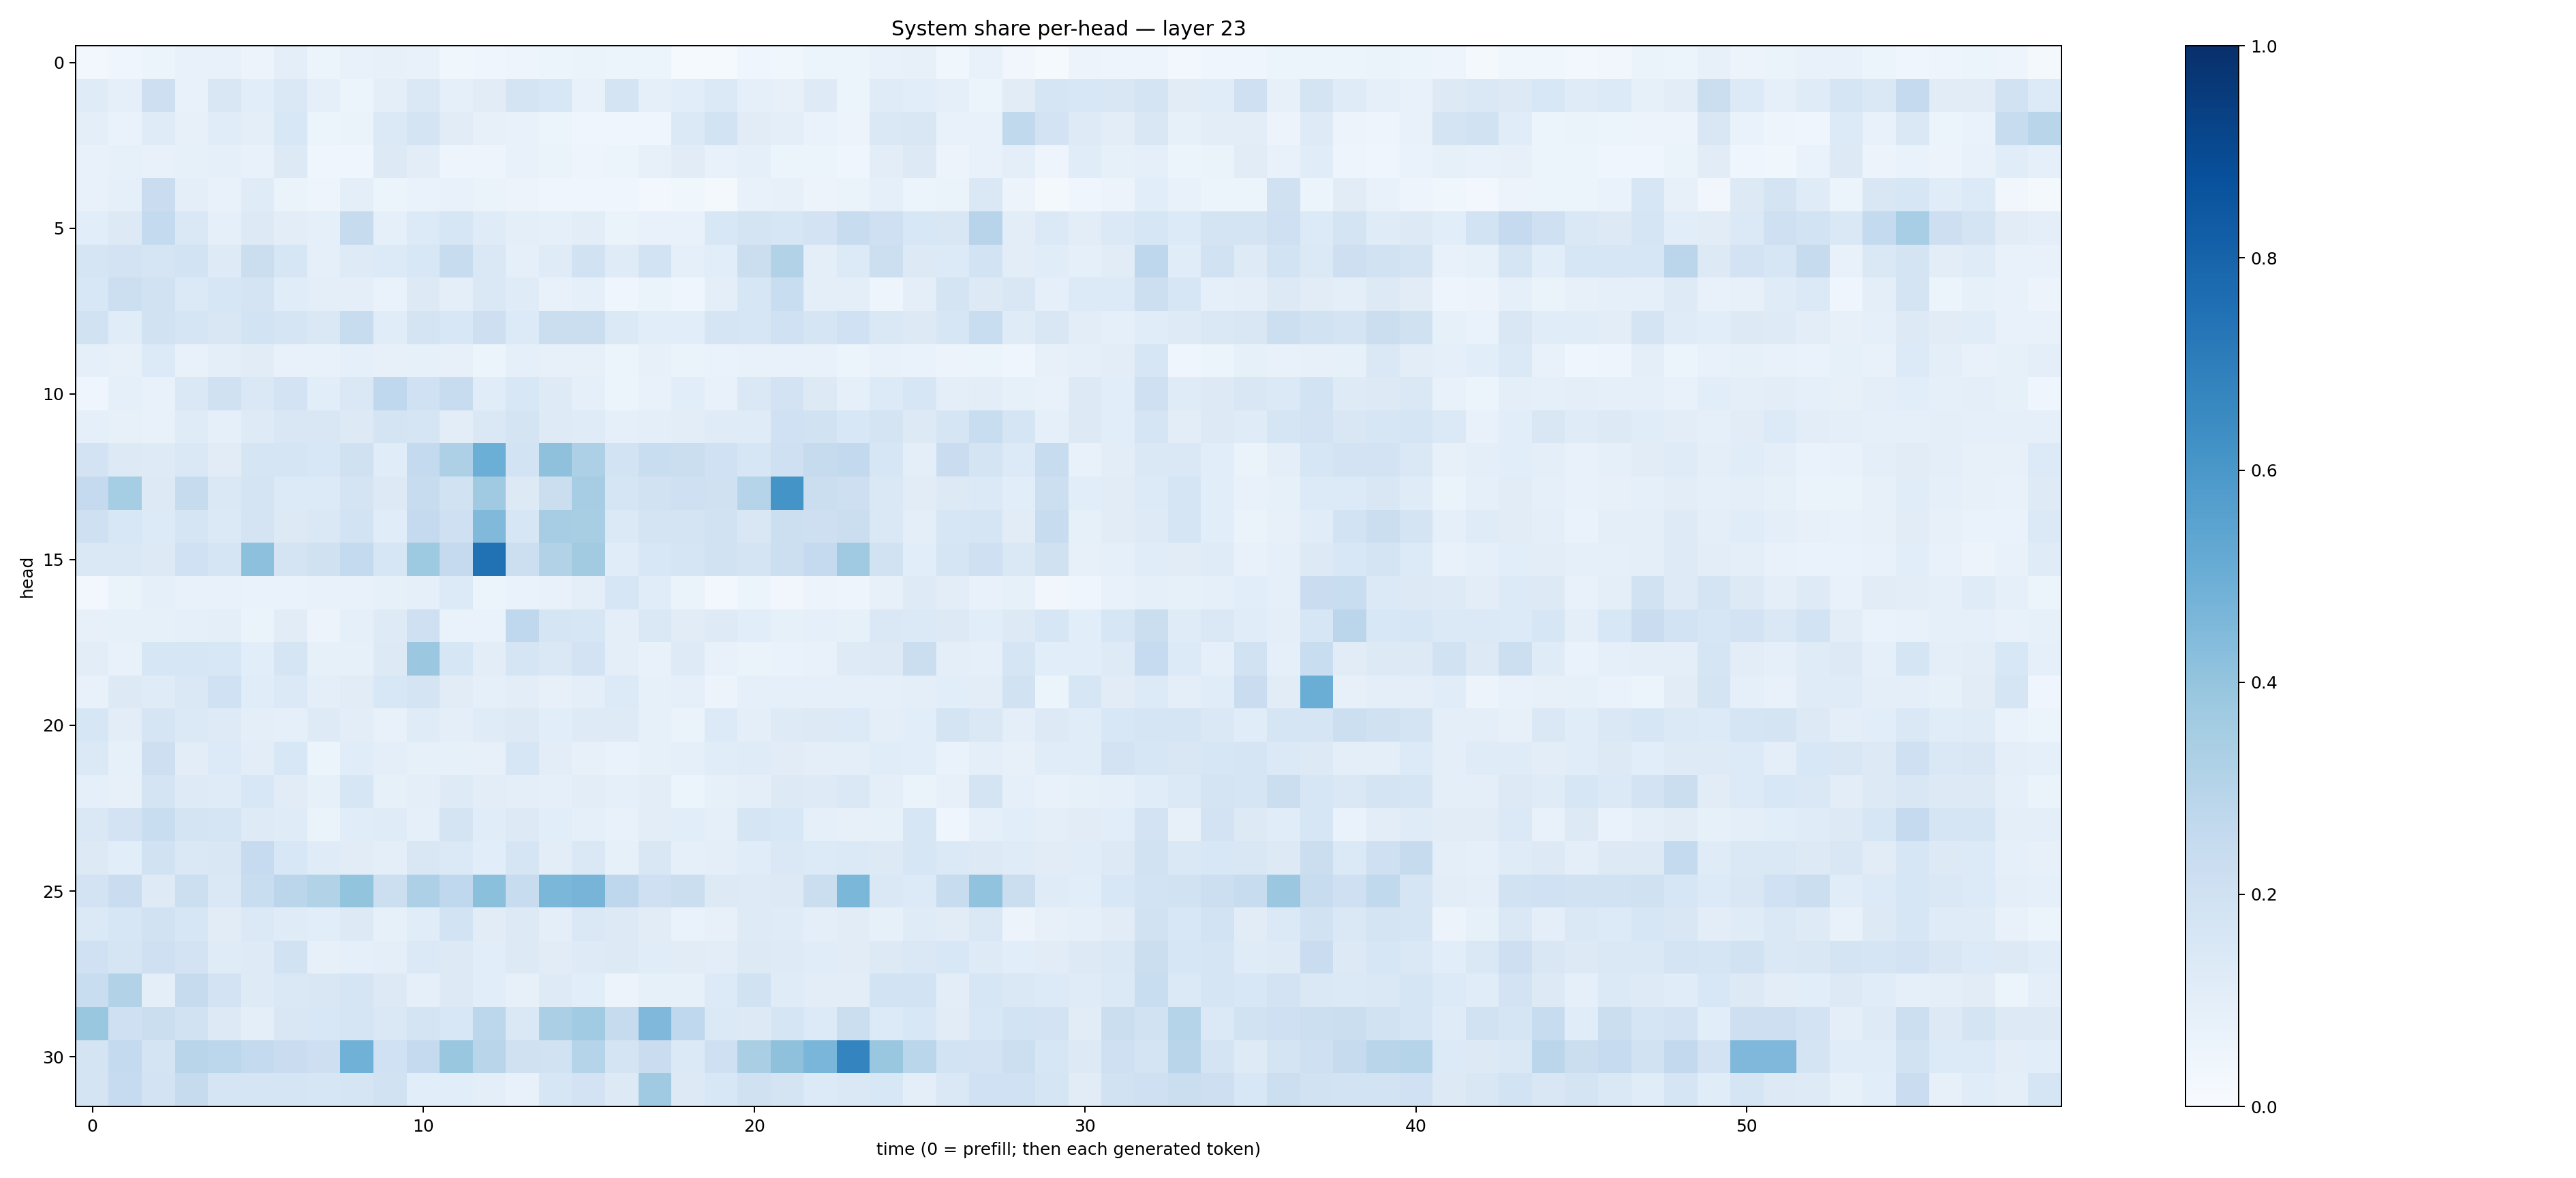

The file beside this chart, header and first rows:
0.025072733, 0.039424848, 0.054478787, 0.07385535, 0.0744311, 0.056327537, 0.09835203, 0.053891603, 0.07589461, 0.079191886, 0.07298347, 0.038429204, 0.039296657, 0.049162682, 0.05894336, 0.06599108, 0.050793123, 0.052796923, 0.012460343, 0.015539588, 0.039244164, 0.03564824, 0.060455643, 0.060003284
0.1174, 0.09227, 0.2146, 0.07701, 0.1485, 0.1059, 0.1434, 0.09087, 0.05358, 0.09511, 0.1428, 0.09283, 0.1105, 0.1754, 0.1544, 0.07237, 0.1723, 0.08712, 0.1088, 0.1372, 0.09242, 0.08153, 0.1234, 0.05221
0.1009, 0.07009, 0.121, 0.07935, 0.1135, 0.09848, 0.1536, 0.05883, 0.06299, 0.1375, 0.1782, 0.1098, 0.07881, 0.07213, 0.05201, 0.0454, 0.04263, 0.04622, 0.1404, 0.1849, 0.1124, 0.09726, 0.06977, 0.05737
0.07364, 0.08586, 0.075, 0.0845, 0.08937, 0.07102, 0.1308, 0.04532, 0.04474, 0.1306, 0.1055, 0.04869, 0.04793, 0.07179, 0.06413, 0.05061, 0.06086, 0.08056, 0.1108, 0.0725, 0.08949, 0.06137, 0.05145, 0.04245
0.07239, 0.09087, 0.2304, 0.09618, 0.07645, 0.1201, 0.06634, 0.05019, 0.09637, 0.05375, 0.06852, 0.07776, 0.0658, 0.05745, 0.04144, 0.03925, 0.03913, 0.02976, 0.03795, 0.02238, 0.07443, 0.07988, 0.05568, 0.06258
0.1078, 0.1316, 0.2554, 0.1445, 0.09185, 0.1327, 0.1025, 0.09244, 0.2423, 0.0889, 0.1363, 0.1615, 0.119, 0.09748, 0.08833, 0.104, 0.06632, 0.07327, 0.07475, 0.1531, 0.1763, 0.162, 0.1801, 0.2394
0.1666, 0.1831, 0.1701, 0.1862, 0.1215, 0.2225, 0.1619, 0.08731, 0.1219, 0.136, 0.1538, 0.2377, 0.1453, 0.08607, 0.1182, 0.1929, 0.1181, 0.1867, 0.08823, 0.1094, 0.2256, 0.3128, 0.09665, 0.136
0.1557, 0.2185, 0.1882, 0.1401, 0.1587, 0.1788, 0.1155, 0.09968, 0.09514, 0.07016, 0.1283, 0.09559, 0.141, 0.1183, 0.07497, 0.09197, 0.04462, 0.06397, 0.04628, 0.09975, 0.1565, 0.2306, 0.09396, 0.1003
0.1906, 0.116, 0.1888, 0.1683, 0.1488, 0.1844, 0.1687, 0.1475, 0.2364, 0.1146, 0.1723, 0.156, 0.2124, 0.133, 0.2226, 0.2238, 0.1399, 0.1056, 0.1056, 0.1677, 0.1579, 0.201, 0.17, 0.2014
0.0864, 0.0788, 0.1362, 0.07132, 0.09869, 0.1099, 0.07371, 0.07308, 0.0903, 0.07912, 0.08486, 0.07825, 0.0512, 0.08836, 0.07821, 0.08106, 0.0528, 0.08005, 0.06395, 0.06806, 0.07698, 0.07338, 0.073, 0.06129
0.04166, 0.09372, 0.07409, 0.1411, 0.1962, 0.1441, 0.1829, 0.109, 0.1446, 0.2671, 0.2019, 0.2357, 0.1164, 0.1559, 0.1247, 0.08732, 0.05213, 0.07578, 0.1065, 0.0746, 0.1435, 0.1802, 0.1276, 0.09258
0.08911, 0.07907, 0.07558, 0.1182, 0.08916, 0.122, 0.1487, 0.1505, 0.1315, 0.1729, 0.1717, 0.1046, 0.1469, 0.1742, 0.1246, 0.1179, 0.09061, 0.09872, 0.1028, 0.1194, 0.1203, 0.2015, 0.19, 0.155
0.1804, 0.1306, 0.1217, 0.1444, 0.1118, 0.1685, 0.1711, 0.1555, 0.1972, 0.1155, 0.257, 0.3271, 0.4994, 0.186, 0.4103, 0.328, 0.1839, 0.2316, 0.2251, 0.1995, 0.1609, 0.2049, 0.2439, 0.2602
0.252, 0.3518, 0.1256, 0.243, 0.1422, 0.1767, 0.1342, 0.1342, 0.1758, 0.1297, 0.2345, 0.1879, 0.3707, 0.1309, 0.2237, 0.35, 0.1713, 0.1935, 0.2037, 0.1977, 0.3014, 0.6134, 0.2246, 0.2111
0.2036, 0.1535, 0.135, 0.1693, 0.1368, 0.1777, 0.1308, 0.1461, 0.1848, 0.1143, 0.2516, 0.2053, 0.4459, 0.1627, 0.3513, 0.3417, 0.1381, 0.1721, 0.1743, 0.1904, 0.1489, 0.2152, 0.2113, 0.2236
0.1412, 0.1447, 0.129, 0.2022, 0.1718, 0.4159, 0.1768, 0.1963, 0.2559, 0.1581, 0.373, 0.2524, 0.747, 0.2171, 0.3087, 0.3602, 0.1159, 0.1533, 0.1671, 0.188, 0.1752, 0.2158, 0.2511, 0.3698
0.02765, 0.06512, 0.08992, 0.07553, 0.07739, 0.06653, 0.06772, 0.07404, 0.07419, 0.08547, 0.08628, 0.1356, 0.06031, 0.06997, 0.07587, 0.09727, 0.1624, 0.1164, 0.06432, 0.02674, 0.05128, 0.03471, 0.05512, 0.0493
0.07846, 0.08501, 0.08364, 0.08789, 0.09989, 0.06531, 0.1098, 0.05779, 0.09373, 0.1237, 0.2066, 0.07027, 0.06781, 0.2681, 0.1685, 0.1572, 0.09412, 0.148, 0.1114, 0.1231, 0.1077, 0.08364, 0.08707, 0.08489
0.102, 0.07249, 0.1576, 0.1621, 0.1538, 0.1082, 0.17, 0.08248, 0.08263, 0.1273, 0.3798, 0.1585, 0.1027, 0.1691, 0.143, 0.1821, 0.09428, 0.07806, 0.1214, 0.07422, 0.06356, 0.07027, 0.07361, 0.1249
0.0772, 0.1319, 0.1176, 0.148, 0.203, 0.1142, 0.1383, 0.1014, 0.11, 0.1541, 0.1757, 0.1128, 0.08608, 0.1031, 0.08088, 0.1004, 0.1329, 0.08451, 0.08955, 0.0553, 0.09337, 0.08989, 0.0913, 0.08962
0.1635, 0.1031, 0.1668, 0.1379, 0.1237, 0.09948, 0.08819, 0.1218, 0.1043, 0.07244, 0.1172, 0.09439, 0.1177, 0.129, 0.1081, 0.1242, 0.1222, 0.08428, 0.06358, 0.1335, 0.09655, 0.1239, 0.1286, 0.1354
0.1375, 0.08352, 0.2148, 0.1038, 0.1355, 0.1017, 0.1553, 0.06206, 0.114, 0.1002, 0.08373, 0.08459, 0.08143, 0.1615, 0.1044, 0.08183, 0.07, 0.08385, 0.09258, 0.1147, 0.1197, 0.1097, 0.1006, 0.09701
0.08662, 0.08171, 0.1736, 0.1222, 0.1193, 0.1531, 0.1119, 0.08545, 0.1629, 0.08418, 0.1012, 0.1244, 0.1048, 0.1003, 0.09107, 0.105, 0.08964, 0.1032, 0.06046, 0.08366, 0.09398, 0.1308, 0.1226, 0.1408
0.1457, 0.1798, 0.2325, 0.1776, 0.1713, 0.1237, 0.1173, 0.06562, 0.1154, 0.1176, 0.08996, 0.1776, 0.1154, 0.1257, 0.1077, 0.08724, 0.07157, 0.1039, 0.106, 0.08829, 0.1714, 0.1543, 0.09029, 0.07838
0.1285, 0.1069, 0.1875, 0.1457, 0.1498, 0.2486, 0.1531, 0.1191, 0.112, 0.1008, 0.1523, 0.1373, 0.1083, 0.1648, 0.1041, 0.1456, 0.08299, 0.15, 0.09078, 0.09959, 0.1158, 0.148, 0.1359, 0.1378
0.183, 0.2274, 0.1241, 0.2176, 0.1445, 0.234, 0.2824, 0.3159, 0.4022, 0.2184, 0.3267, 0.2688, 0.418, 0.24, 0.4571, 0.4698, 0.2747, 0.2041, 0.2205, 0.132, 0.1231, 0.1264, 0.2238, 0.4571
0.1373, 0.1572, 0.1935, 0.1611, 0.1108, 0.1368, 0.1184, 0.1076, 0.1328, 0.08522, 0.1165, 0.1841, 0.1117, 0.1263, 0.09881, 0.1446, 0.1308, 0.1113, 0.06751, 0.07999, 0.1226, 0.1206, 0.1005, 0.1096
0.2012, 0.1702, 0.2033, 0.1829, 0.118, 0.1224, 0.1916, 0.08112, 0.08902, 0.09589, 0.1392, 0.1271, 0.1062, 0.1303, 0.1112, 0.1217, 0.1283, 0.1137, 0.1125, 0.1017, 0.1316, 0.1243, 0.1137, 0.1131
0.2312, 0.3146, 0.09415, 0.2438, 0.1818, 0.1234, 0.1423, 0.152, 0.1671, 0.129, 0.08675, 0.1298, 0.108, 0.08133, 0.1224, 0.1061, 0.05683, 0.0842, 0.08281, 0.1337, 0.1906, 0.1189, 0.1029, 0.1032
0.3903, 0.2104, 0.2223, 0.1946, 0.1262, 0.09558, 0.1486, 0.1547, 0.1688, 0.1473, 0.1777, 0.1533, 0.2779, 0.1455, 0.333, 0.366, 0.2433, 0.4511, 0.2666, 0.1389, 0.1312, 0.1669, 0.1345, 0.2189
0.1766, 0.2565, 0.1753, 0.2909, 0.281, 0.2577, 0.2287, 0.2138, 0.4876, 0.2003, 0.2531, 0.3904, 0.2906, 0.1968, 0.188, 0.3019, 0.1746, 0.2296, 0.1387, 0.2107, 0.3396, 0.4131, 0.4641, 0.6747
0.179, 0.249, 0.1799, 0.2441, 0.1662, 0.1662, 0.1689, 0.1575, 0.1712, 0.191, 0.1083, 0.1067, 0.09997, 0.07635, 0.1572, 0.1815, 0.1259, 0.3689, 0.1309, 0.1537, 0.1962, 0.179, 0.1362, 0.1484
